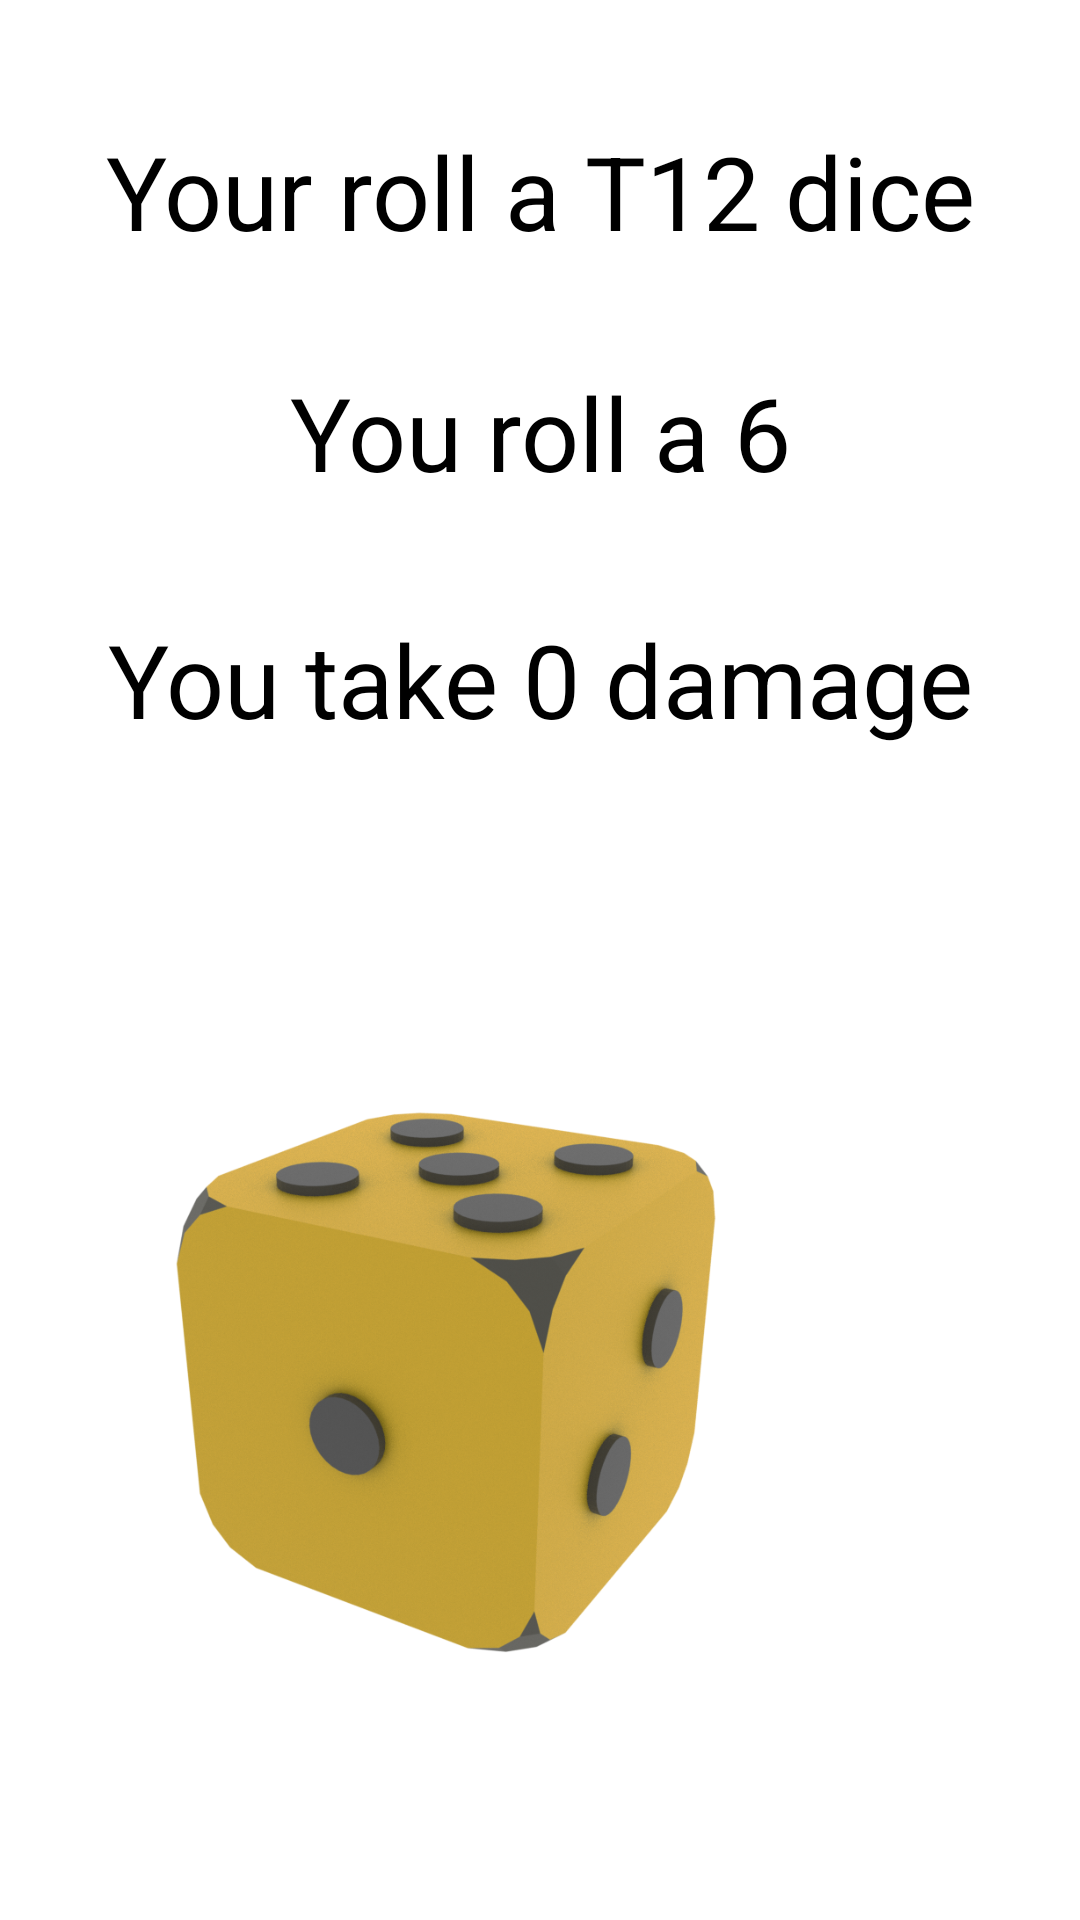

Here is an Android app screen rendered from its layout file. Give the layout XML and the strings, colors and styles it references.
<!-- AndroidManifest.xml: application theme Theme.SnakeNest -->
<!-- res/layout/activity_damage.xml -->
<?xml version="1.0" encoding="utf-8"?>
<androidx.constraintlayout.widget.ConstraintLayout xmlns:android="http://schemas.android.com/apk/res/android"
    xmlns:app="http://schemas.android.com/apk/res-auto"
    xmlns:tools="http://schemas.android.com/tools"
    android:layout_width="match_parent"
    android:layout_height="match_parent"
    tools:context=".DamageActivity">

    <ImageView
        android:id="@+id/imageViewDice"
        android:layout_width="300dp"
        android:layout_height="300dp"
        android:scaleType="fitXY"
        app:layout_constraintBottom_toBottomOf="parent"
        app:layout_constraintTop_toTopOf="parent"
        app:layout_constraintVertical_bias="0.902"
        app:srcCompat="@drawable/dice"
        tools:layout_editor_absoluteX="889dp" />

    <TextView
        android:id="@+id/textView4"
        android:layout_width="wrap_content"
        android:layout_height="wrap_content"
        android:layout_marginTop="41dp"
        android:text="Your roll a T12 dice"
        android:textColor="@color/black"
        android:textSize="34sp"
        app:layout_constraintEnd_toEndOf="parent"
        app:layout_constraintStart_toStartOf="parent"
        app:layout_constraintTop_toTopOf="parent" />

    <TextView
        android:id="@+id/successOrFail"
        android:layout_width="wrap_content"
        android:layout_height="wrap_content"
        android:layout_marginTop="37dp"
        android:text="You take 0 damage"
        android:textColor="@color/black"
        android:textSize="34sp"
        app:layout_constraintEnd_toEndOf="parent"
        app:layout_constraintStart_toStartOf="parent"
        app:layout_constraintTop_toBottomOf="@+id/openClosedTrap" />

    <TextView
        android:id="@+id/openClosedTrap"
        android:layout_width="wrap_content"
        android:layout_height="wrap_content"
        android:layout_marginTop="35dp"
        android:text="You roll a 6"
        android:textColor="@color/black"
        android:textSize="34sp"
        app:layout_constraintEnd_toEndOf="parent"
        app:layout_constraintStart_toStartOf="parent"
        app:layout_constraintTop_toBottomOf="@+id/textView4" />

</androidx.constraintlayout.widget.ConstraintLayout>
<!-- resources referenced by this layout -->
<resources>
  <!-- drawable dice: png bitmap (drawable, 877627 bytes) -->
  <style name="Theme.SnakeNest" parent="Theme.MaterialComponents.DayNight.DarkActionBar">
          
          <item name="colorPrimary">@color/purple_500</item>
          <item name="colorPrimaryVariant">@color/purple_700</item>
          <item name="colorOnPrimary">@color/white</item>
          
          <item name="colorSecondary">@color/teal_200</item>
          <item name="colorSecondaryVariant">@color/teal_700</item>
          <item name="colorOnSecondary">@color/black</item>
          
          <item name="android:statusBarColor" tools:targetApi="21">?attr/colorPrimaryVariant</item>
          
      </style>
  <!-- not gathered from this repository: default colours our renderer supplied (Android Studio template values) -->
  <color name="purple_500">#FF6200EE</color>
  <color name="purple_700">#FF3700B3</color>
  <color name="teal_200">#FF03DAC5</color>
  <color name="teal_700">#FF018786</color>
  <color name="black">#FF000000</color>
  <color name="white">#FFFFFFFF</color>
</resources>
